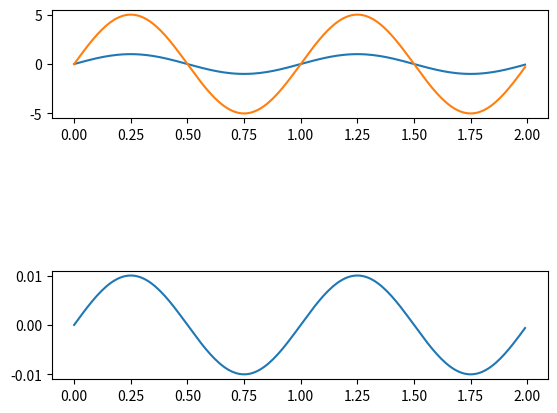
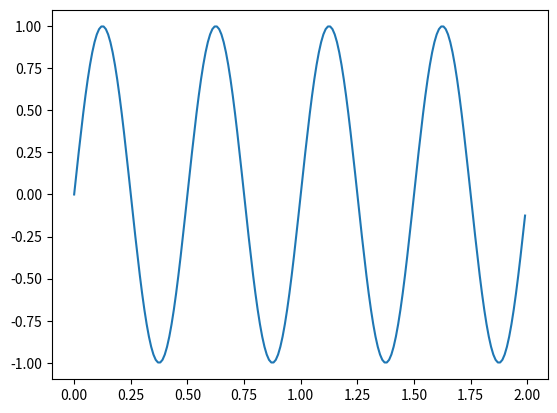

Here is the Python script that generated these plots, in order:
# Working with multiple figure windows and subplots
import matplotlib.pyplot as plt
import numpy as np

t = np.arange(0.0, 2.0, 0.01)
s1 = np.sin(2*np.pi*t)
s2 = np.sin(4*np.pi*t)

plt.figure(1)
plt.subplot(311)
plt.plot(t, s1)
plt.plot(t, 5*s1)
plt.subplot(313)
plt.plot(t, 0.01*s1)

plt.figure(2)
plt.plot(t, s2)

#===============================================================================
# # now switch back to figure 1 and make some changes
# plt.figure(1)
# plt.subplot(211)
# plt.plot(t, s2, 's')
# ax = plt.gca()
# ax.set_xticklabels([])
#===============================================================================

plt.show()
